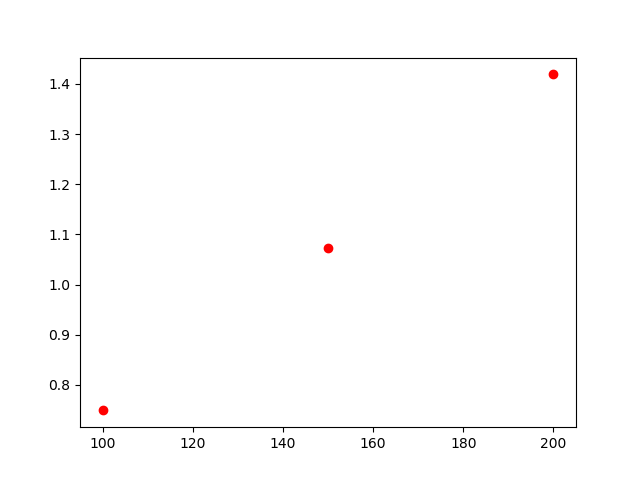

The file beside this chart, header and first rows:
, lambda, chi2
0, 100, 0.749
1, 200, 1.419
2, 150, 1.073
